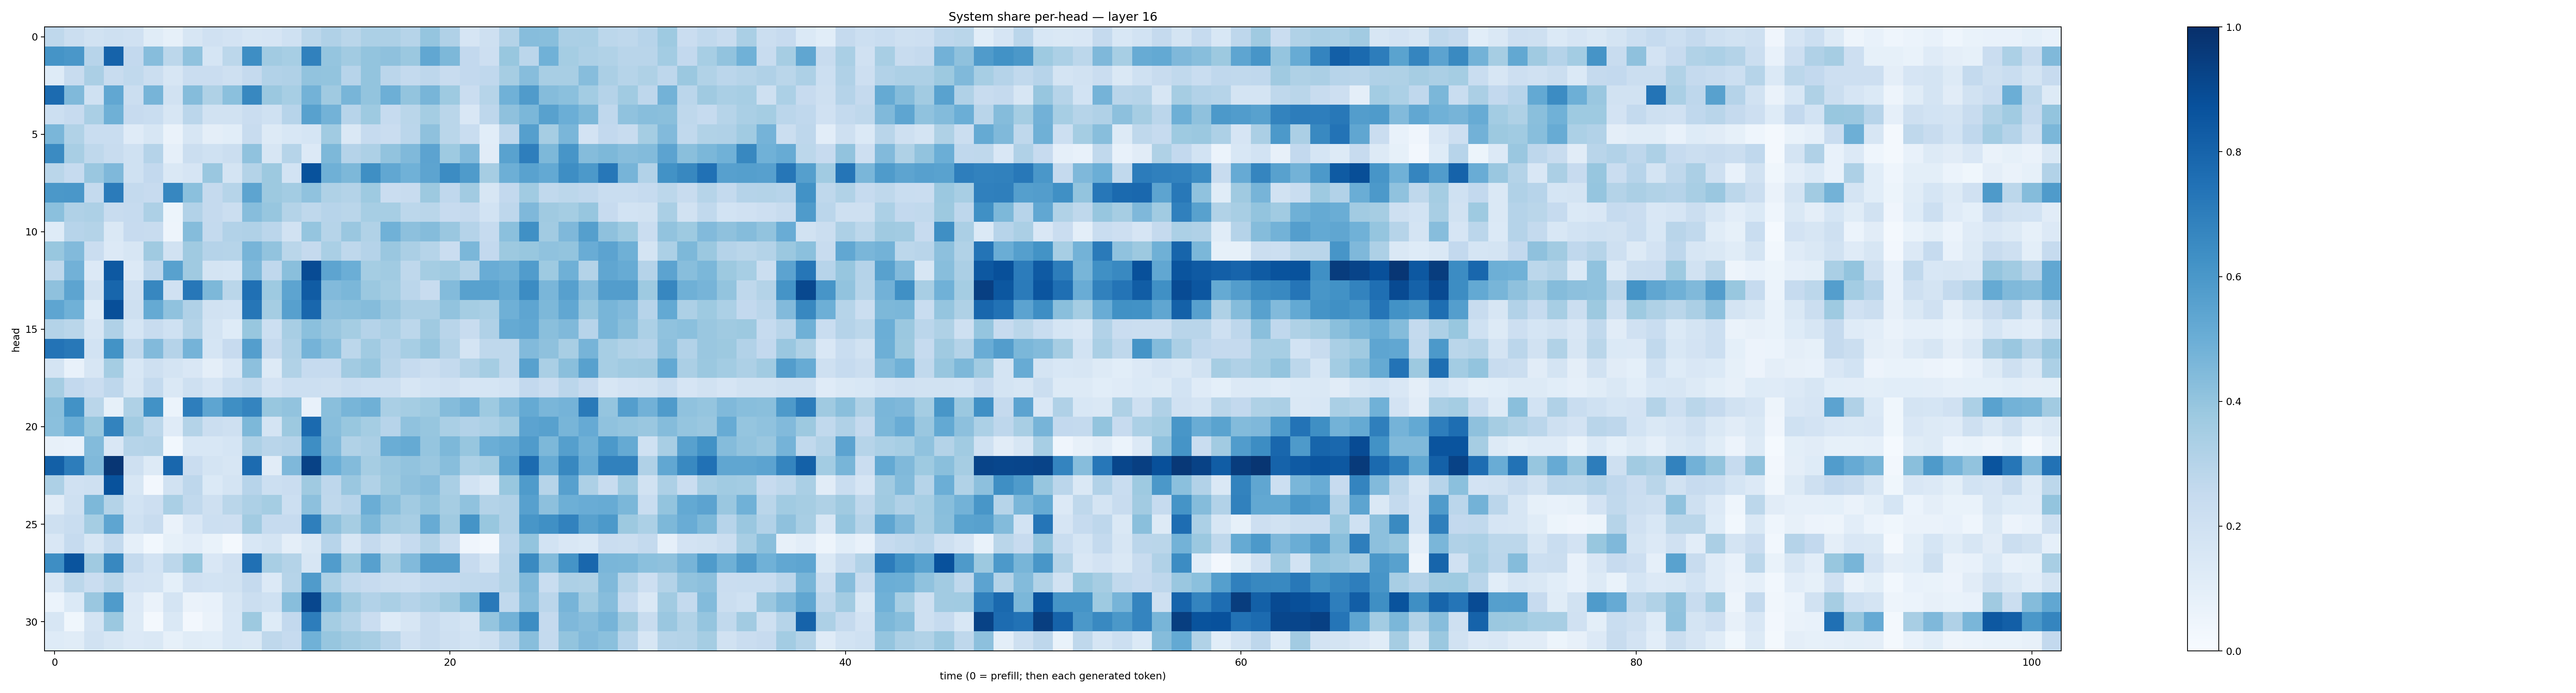

Values plotted in this chart, from the file beside it:
0.2719569, 0.22247142, 0.19360577, 0.20704123, 0.19547507, 0.11478808, 0.08546916, 0.15664507, 0.19613978, 0.18099596, 0.1597289, 0.16724902, 0.20135571, 0.28030595, 0.31928682, 0.28779757, 0.3298256, 0.3261735, 0.2995888, 0.39577, 0.31775615, 0.16620831, 0.20625655, 0.30557188
0.6154, 0.5996, 0.2965, 0.8038, 0.2607, 0.4301, 0.2797, 0.4071, 0.1684, 0.2788, 0.6386, 0.3597, 0.3446, 0.6863, 0.3976, 0.3625, 0.4002, 0.411, 0.3794, 0.5308, 0.4535, 0.2585, 0.2138, 0.3879
0.1245, 0.2418, 0.3342, 0.2388, 0.2653, 0.2265, 0.1604, 0.2291, 0.2269, 0.2088, 0.2505, 0.3095, 0.32, 0.4057, 0.4006, 0.2955, 0.4014, 0.2842, 0.2561, 0.2766, 0.2385, 0.2612, 0.2664, 0.3497
0.7715, 0.4456, 0.2023, 0.5276, 0.2265, 0.4723, 0.1883, 0.4351, 0.322, 0.4203, 0.6613, 0.3811, 0.3463, 0.479, 0.3706, 0.4684, 0.3993, 0.4922, 0.4011, 0.4656, 0.373, 0.2292, 0.2987, 0.487
0.2182, 0.2454, 0.3376, 0.4887, 0.2456, 0.2328, 0.1579, 0.2831, 0.1946, 0.1931, 0.2289, 0.2007, 0.2956, 0.5583, 0.4795, 0.2945, 0.3739, 0.2463, 0.289, 0.3531, 0.289, 0.1508, 0.2765, 0.4112
0.4641, 0.3155, 0.2337, 0.2322, 0.1195, 0.1571, 0.06412, 0.1629, 0.09763, 0.1079, 0.2353, 0.1283, 0.1558, 0.1689, 0.3662, 0.147, 0.2483, 0.2284, 0.2818, 0.4104, 0.2859, 0.2334, 0.1085, 0.2758
0.6489, 0.3424, 0.2726, 0.2369, 0.2027, 0.303, 0.0888, 0.2207, 0.2017, 0.2223, 0.4065, 0.1617, 0.2985, 0.135, 0.4533, 0.3037, 0.328, 0.4062, 0.4457, 0.546, 0.3746, 0.4439, 0.1124, 0.5534
0.2883, 0.2487, 0.3841, 0.4519, 0.2022, 0.2594, 0.1479, 0.1656, 0.3837, 0.1739, 0.3061, 0.3783, 0.1867, 0.8672, 0.4901, 0.4533, 0.6345, 0.531, 0.4849, 0.5402, 0.6478, 0.5848, 0.3509, 0.4948
0.5958, 0.5995, 0.2575, 0.7087, 0.2554, 0.2447, 0.666, 0.4185, 0.2523, 0.2991, 0.5426, 0.3779, 0.3561, 0.4069, 0.3225, 0.3066, 0.3711, 0.2281, 0.2415, 0.377, 0.2677, 0.3599, 0.1616, 0.2592
0.4208, 0.3179, 0.3255, 0.2405, 0.2463, 0.3246, 0.05332, 0.3099, 0.2505, 0.2248, 0.4324, 0.3906, 0.3079, 0.2723, 0.294, 0.287, 0.3456, 0.3461, 0.2787, 0.2865, 0.2445, 0.253, 0.187, 0.2751
0.1233, 0.2937, 0.3054, 0.1475, 0.2449, 0.2382, 0.04791, 0.4348, 0.255, 0.3091, 0.3171, 0.2844, 0.1897, 0.3966, 0.2975, 0.3858, 0.3147, 0.4854, 0.417, 0.437, 0.3843, 0.3045, 0.2464, 0.4181
0.3881, 0.4441, 0.2297, 0.1337, 0.1588, 0.3676, 0.1951, 0.3703, 0.3017, 0.2985, 0.4725, 0.4061, 0.2872, 0.2501, 0.3381, 0.272, 0.3033, 0.3843, 0.3328, 0.298, 0.2286, 0.4591, 0.258, 0.3764
0.2725, 0.4832, 0.1341, 0.8431, 0.1355, 0.2752, 0.5558, 0.3677, 0.1723, 0.1709, 0.447, 0.2662, 0.4246, 0.8916, 0.5407, 0.4976, 0.3545, 0.3667, 0.2715, 0.3517, 0.3644, 0.308, 0.5061, 0.4915
0.4102, 0.5418, 0.1916, 0.7891, 0.199, 0.6654, 0.1991, 0.7259, 0.4539, 0.2875, 0.7524, 0.3749, 0.5409, 0.8296, 0.4428, 0.4583, 0.379, 0.3516, 0.2841, 0.2374, 0.4386, 0.5575, 0.5524, 0.5189
0.5386, 0.4852, 0.1233, 0.8815, 0.2085, 0.5183, 0.4074, 0.3191, 0.1949, 0.1846, 0.73, 0.355, 0.5616, 0.7881, 0.4178, 0.4249, 0.4345, 0.3855, 0.3352, 0.3354, 0.4049, 0.3518, 0.3371, 0.4916
0.3056, 0.2889, 0.1635, 0.3179, 0.1711, 0.239, 0.2022, 0.3071, 0.1792, 0.1223, 0.3906, 0.2167, 0.3413, 0.4212, 0.3842, 0.3531, 0.3038, 0.3314, 0.2805, 0.3699, 0.2895, 0.2401, 0.3177, 0.5157
0.7385, 0.7207, 0.1839, 0.6177, 0.2646, 0.445, 0.3044, 0.4735, 0.1698, 0.2457, 0.5703, 0.2516, 0.3268, 0.4762, 0.419, 0.2782, 0.3644, 0.3038, 0.3451, 0.3921, 0.3054, 0.1764, 0.2699, 0.2733
0.1735, 0.07423, 0.1623, 0.3528, 0.1525, 0.2081, 0.1728, 0.1492, 0.09465, 0.1511, 0.4145, 0.1314, 0.3149, 0.2483, 0.2495, 0.3624, 0.3913, 0.2897, 0.247, 0.2262, 0.2549, 0.3086, 0.3554, 0.2709
0.351, 0.2611, 0.2302, 0.2764, 0.158, 0.2557, 0.1434, 0.2077, 0.167, 0.2334, 0.2634, 0.1799, 0.2166, 0.2161, 0.209, 0.2324, 0.2169, 0.2149, 0.1615, 0.1842, 0.1972, 0.1666, 0.169, 0.186
0.4257, 0.6231, 0.2852, 0.08459, 0.3219, 0.6244, 0.05881, 0.6956, 0.5384, 0.6351, 0.6754, 0.3906, 0.4051, 0.07542, 0.4248, 0.4682, 0.4903, 0.3394, 0.3522, 0.3726, 0.4367, 0.4706, 0.3747, 0.4393
0.4212, 0.5004, 0.3884, 0.678, 0.3597, 0.2777, 0.121, 0.3077, 0.2229, 0.205, 0.4553, 0.1769, 0.3784, 0.7765, 0.4274, 0.3904, 0.3526, 0.2935, 0.4099, 0.3918, 0.3396, 0.3123, 0.3286, 0.3645
0.07899, 0.0765, 0.4384, 0.1488, 0.2971, 0.3078, 0.02829, 0.1536, 0.1547, 0.1689, 0.3263, 0.2896, 0.304, 0.6372, 0.4405, 0.316, 0.3339, 0.5033, 0.5173, 0.3973, 0.4539, 0.3917, 0.4984, 0.5186
0.8126, 0.6994, 0.4485, 0.9742, 0.2038, 0.1327, 0.7871, 0.2301, 0.1789, 0.1628, 0.771, 0.1119, 0.4528, 0.9294, 0.4976, 0.44, 0.3497, 0.385, 0.4039, 0.3859, 0.4269, 0.3309, 0.3533, 0.5534
0.3254, 0.1956, 0.2054, 0.868, 0.1587, 0.02647, 0.192, 0.277, 0.139, 0.175, 0.2943, 0.2151, 0.2279, 0.3678, 0.2758, 0.3847, 0.3128, 0.3775, 0.4102, 0.4321, 0.3381, 0.1849, 0.1449, 0.3875
0.1106, 0.2108, 0.4549, 0.3063, 0.1842, 0.2124, 0.338, 0.2624, 0.209, 0.2866, 0.326, 0.3528, 0.2162, 0.4152, 0.2705, 0.294, 0.5038, 0.4233, 0.3601, 0.3992, 0.3494, 0.4084, 0.3062, 0.3202
0.2052, 0.2338, 0.3521, 0.538, 0.2016, 0.2347, 0.06292, 0.1499, 0.2157, 0.214, 0.3605, 0.2479, 0.2472, 0.692, 0.4134, 0.349, 0.4536, 0.3602, 0.3425, 0.51, 0.3675, 0.6165, 0.3868, 0.3177
0.1516, 0.2497, 0.1608, 0.2554, 0.08635, 0.0294, 0.08511, 0.1039, 0.06948, 0.01917, 0.1549, 0.1725, 0.0969, 0.1419, 0.294, 0.1622, 0.2516, 0.1907, 0.249, 0.3063, 0.2234, 0.04134, 0.02459, 0.2842
0.6377, 0.8603, 0.3694, 0.6626, 0.2541, 0.1868, 0.2789, 0.3902, 0.1503, 0.1959, 0.7524, 0.34, 0.308, 0.1612, 0.5769, 0.3929, 0.5596, 0.3492, 0.4426, 0.5732, 0.5734, 0.2439, 0.1754, 0.3034
0.159, 0.2812, 0.2295, 0.2854, 0.1828, 0.1756, 0.08996, 0.1956, 0.1845, 0.1895, 0.2529, 0.1328, 0.2971, 0.5816, 0.332, 0.262, 0.246, 0.2237, 0.2165, 0.2496, 0.2554, 0.2655, 0.2686, 0.3056
0.05979, 0.1397, 0.3854, 0.5829, 0.1365, 0.06409, 0.1772, 0.06313, 0.07764, 0.1586, 0.2193, 0.2012, 0.4268, 0.9099, 0.4577, 0.368, 0.3116, 0.3396, 0.301, 0.3268, 0.3692, 0.4564, 0.7178, 0.2645
0.1633, 0.03676, 0.1748, 0.3794, 0.1288, 0.0164, 0.1441, 0.02374, 0.06335, 0.1528, 0.3753, 0.1213, 0.261, 0.7, 0.3552, 0.3074, 0.2282, 0.1235, 0.158, 0.2391, 0.2002, 0.1725, 0.3952, 0.4775
0.1232, 0.1158, 0.1934, 0.1635, 0.1337, 0.1428, 0.08454, 0.1136, 0.1088, 0.1538, 0.1444, 0.2726, 0.2479, 0.4861, 0.3925, 0.3631, 0.342, 0.2907, 0.1985, 0.2374, 0.2032, 0.184, 0.2093, 0.2948
